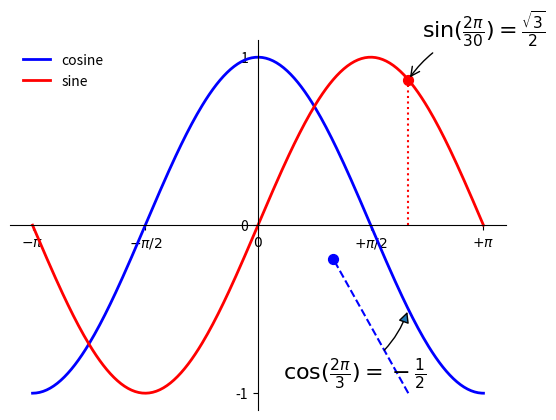

Recreate this plot in Python.
"""
Let's annotate some interesting points using the annotate
command. We chose the 2pi/3 value and we want to annotate both
the sine and the cosine. We'll first draw a marker on the curve
as well as a straight dotted line. Then, we'll use the annotate
command to display some text with an arrow.
If your dashed lines don't quite match the goal, try drawing
them in the opposite direction.
:lesson goal file: goal08.py
"""

# Imports
import numpy as np
import matplotlib.pyplot as plt

x = np.linspace(-np.pi, np.pi, 256, endpoint=True)
c, s = np.cos(x), np.sin(x)

# Plot cosine using blue color with a continuous line of width 2 (pixels)
plt.plot(x, c, color="blue", linewidth=2.0, linestyle="-", label='cosine')

# Plot sine using red color with a continuous line of width 2 (pixels)
plt.plot(x, s, color="red", linewidth=2.0, linestyle="-", label='sine')

plt.legend(loc='upper left', frameon=False)

t = 2*np.pi/3
plt.plot([t, t/2], [-1, -0.2], color='blue', linewidth=1.5, linestyle="--")
plt.scatter([t/2], [-0.2], 50, color='blue')

plt.annotate(r'$\cos(\frac{2\pi}{3})=-\frac{1}{2}$',
             xy=(t, np.cos(t)), xycoords='data',
             xytext=(-90, -50), textcoords='offset points', fontsize=16,
             arrowprops=dict(arrowstyle="-|>", connectionstyle="arc3,rad=.2"))

plt.plot([t, t], [0, np.sin(t)], color='red', linewidth=1.5, linestyle=":")
plt.scatter([t], [np.sin(t)], 50, color='red')

plt.annotate(r'$\sin(\frac{2\pi}{30})=\frac{\sqrt{3}}{2}$',
             xy=(t, np.sin(t)), xycoords='data',
             xytext=(+10, +30), textcoords='offset points', fontsize=16,
             arrowprops=dict(arrowstyle="->", connectionstyle="arc3,rad=.2"))

# Set x limits
plt.xlim(x.min()*1.1, x.max()*1.1)

# Set x ticks
plt.xticks([-np.pi, -np.pi/2, 0, np.pi/2, np.pi],
           [r'$-\pi$', r'$-\pi/2$', r'$0$', r'$+\pi/2$', r'$+\pi$'])

# Set y limits
plt.ylim(c.min()*1.1, c.max()*1.1)

# Set y ticks
plt.yticks([-1, 0, 1])

ax = plt.gca()
ax.spines['right'].set_color('none')
ax.spines['top'].set_color('none')
ax.spines['bottom'].set_position(('data', 0))
ax.xaxis.set_ticks_position('bottom')
ax.spines['left'].set_position(('data', 0))
ax.yaxis.set_ticks_position('left')

# Show result on screen
plt.show()
